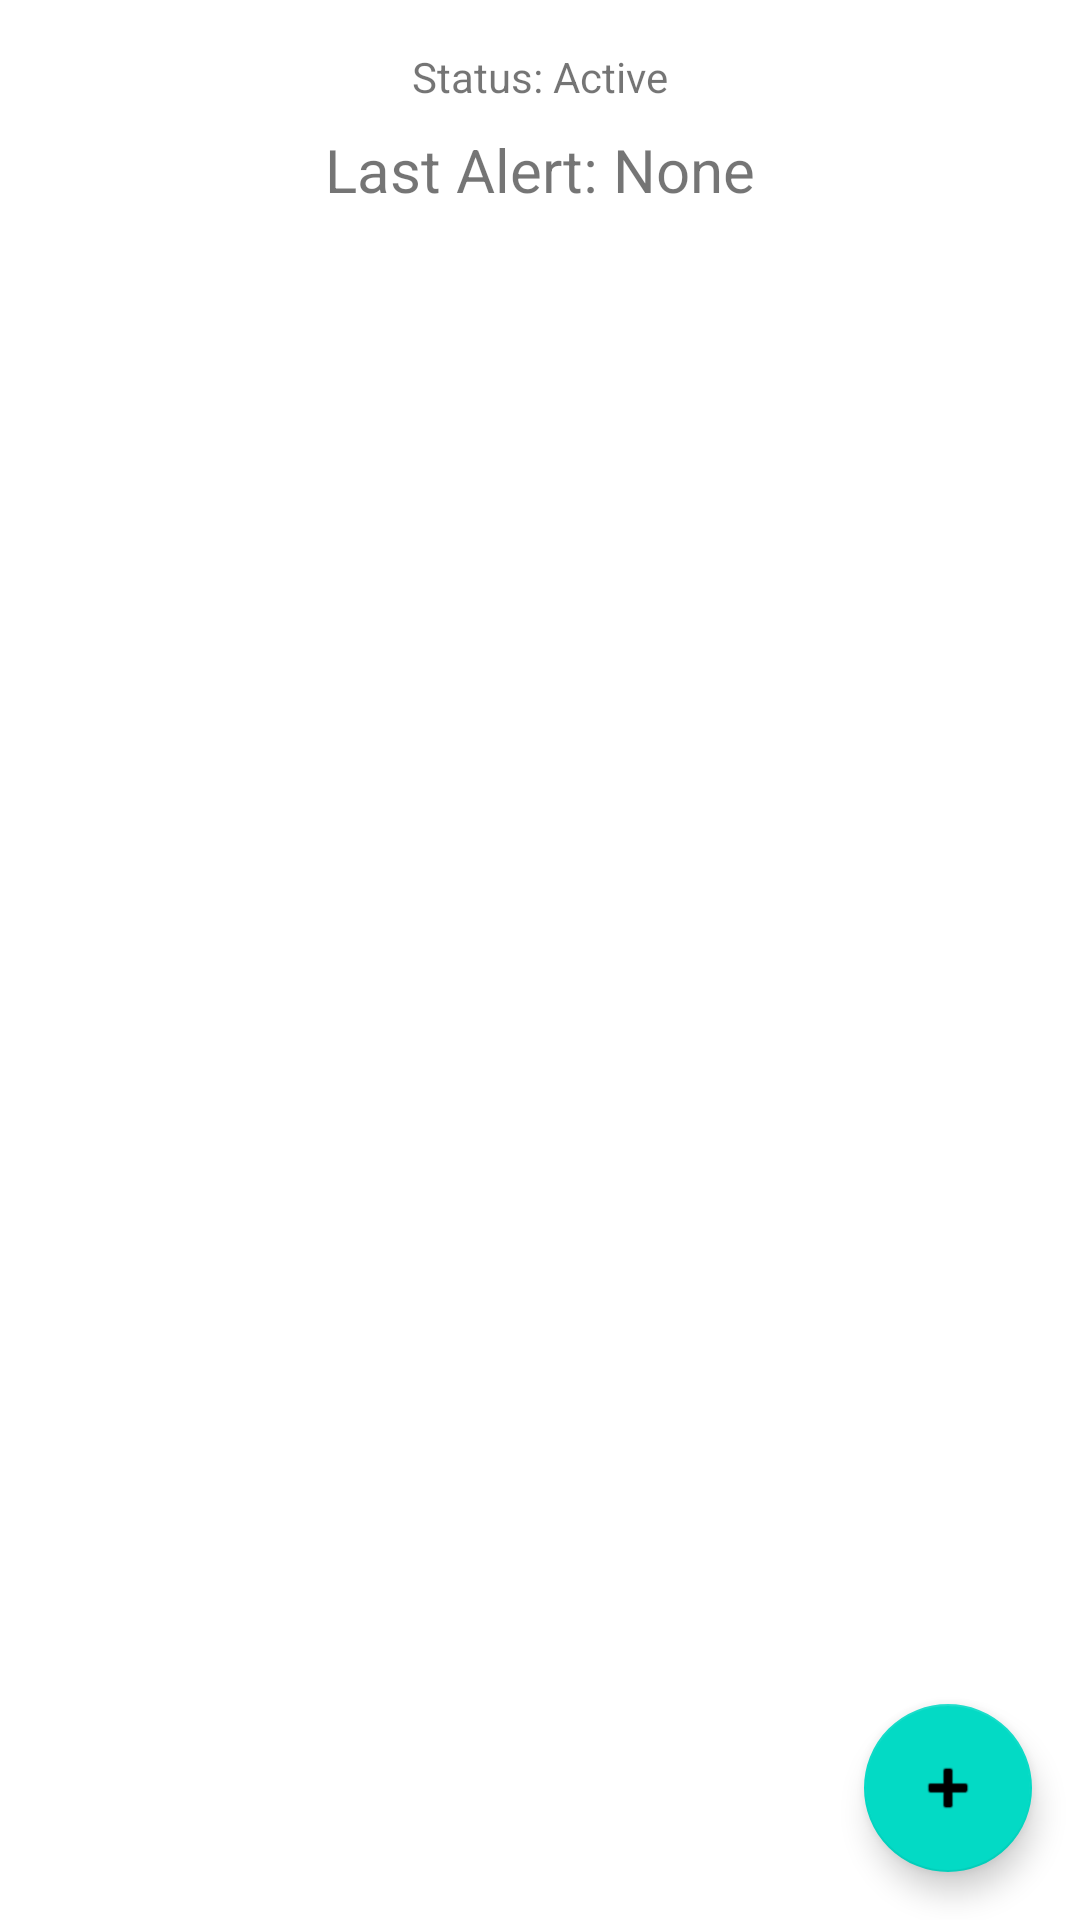

Produce the Android XML layout that renders to this screen, including the resource entries it uses.
<!-- AndroidManifest.xml: application theme Theme.PersonalAlert -->
<!-- res/layout/activity_main.xml -->
<?xml version="1.0" encoding="utf-8"?>
<androidx.constraintlayout.widget.ConstraintLayout xmlns:android="http://schemas.android.com/apk/res/android"
    xmlns:app="http://schemas.android.com/apk/res-auto"
    xmlns:tools="http://schemas.android.com/tools"
    android:layout_width="match_parent"
    android:layout_height="match_parent"
    tools:context=".MainActivity">

    <TextView
        android:id="@+id/statusTextView"
        android:layout_width="wrap_content"
        android:layout_height="wrap_content"
        android:text="Status: Active"
        app:layout_constraintTop_toTopOf="parent"
        app:layout_constraintStart_toStartOf="parent"
        app:layout_constraintEnd_toEndOf="parent"
        android:layout_marginTop="16dp"/>

    <TextView
        android:id="@+id/lastAlertTextView"
        android:layout_width="wrap_content"
        android:layout_height="wrap_content"
        android:text="Last Alert: None"
        android:textSize="20sp"
        app:layout_constraintTop_toBottomOf="@id/statusTextView"
        app:layout_constraintStart_toStartOf="parent"
        app:layout_constraintEnd_toEndOf="parent"
        android:layout_marginTop="8dp"/>

    <TextView
        android:id="@+id/lastAlertTextTextView"
        android:layout_width="0dp"
        android:layout_height="wrap_content"
        android:layout_marginTop="8dp"
        android:padding="8dp"
        android:visibility="gone"
        app:layout_constraintTop_toBottomOf="@id/lastAlertTextView"
        app:layout_constraintStart_toStartOf="parent"
        app:layout_constraintEnd_toEndOf="parent" />

    <androidx.recyclerview.widget.RecyclerView
        android:id="@+id/recyclerView"
        android:layout_width="0dp"
        android:layout_height="0dp"
        app:layout_constraintTop_toBottomOf="@id/lastAlertTextTextView"
        app:layout_constraintBottom_toTopOf="@+id/addButton"
        app:layout_constraintStart_toStartOf="parent"
        app:layout_constraintEnd_toEndOf="parent"
        android:layout_marginTop="8dp"/>

    <com.google.android.material.floatingactionbutton.FloatingActionButton
        android:id="@+id/addButton"
        android:layout_width="wrap_content"
        android:layout_height="wrap_content"
        android:layout_margin="16dp"
        android:src="@android:drawable/ic_input_add"
        app:layout_constraintBottom_toBottomOf="parent"
        app:layout_constraintEnd_toEndOf="parent" />

</androidx.constraintlayout.widget.ConstraintLayout>
<!-- resources referenced by this layout -->
<resources>
  <style name="Theme.PersonalAlert" parent="Theme.MaterialComponents.DayNight.DarkActionBar">
          
          <item name="colorPrimary">@color/purple_500</item>
          <item name="colorPrimaryVariant">@color/purple_700</item>
          <item name="colorOnPrimary">@color/white</item>
          
          <item name="colorSecondary">@color/teal_200</item>
          <item name="colorSecondaryVariant">@color/teal_700</item>
          <item name="colorOnSecondary">@color/black</item>
          
          <item name="android:statusBarColor">?attr/colorPrimaryVariant</item>
          
      </style>
  <!-- not gathered from this repository: default colours our renderer supplied (Android Studio template values) -->
  <color name="purple_500">#FF6200EE</color>
  <color name="purple_700">#FF3700B3</color>
  <color name="teal_200">#FF03DAC5</color>
  <color name="teal_700">#FF018786</color>
  <color name="black">#FF000000</color>
  <color name="white">#FFFFFFFF</color>
</resources>
